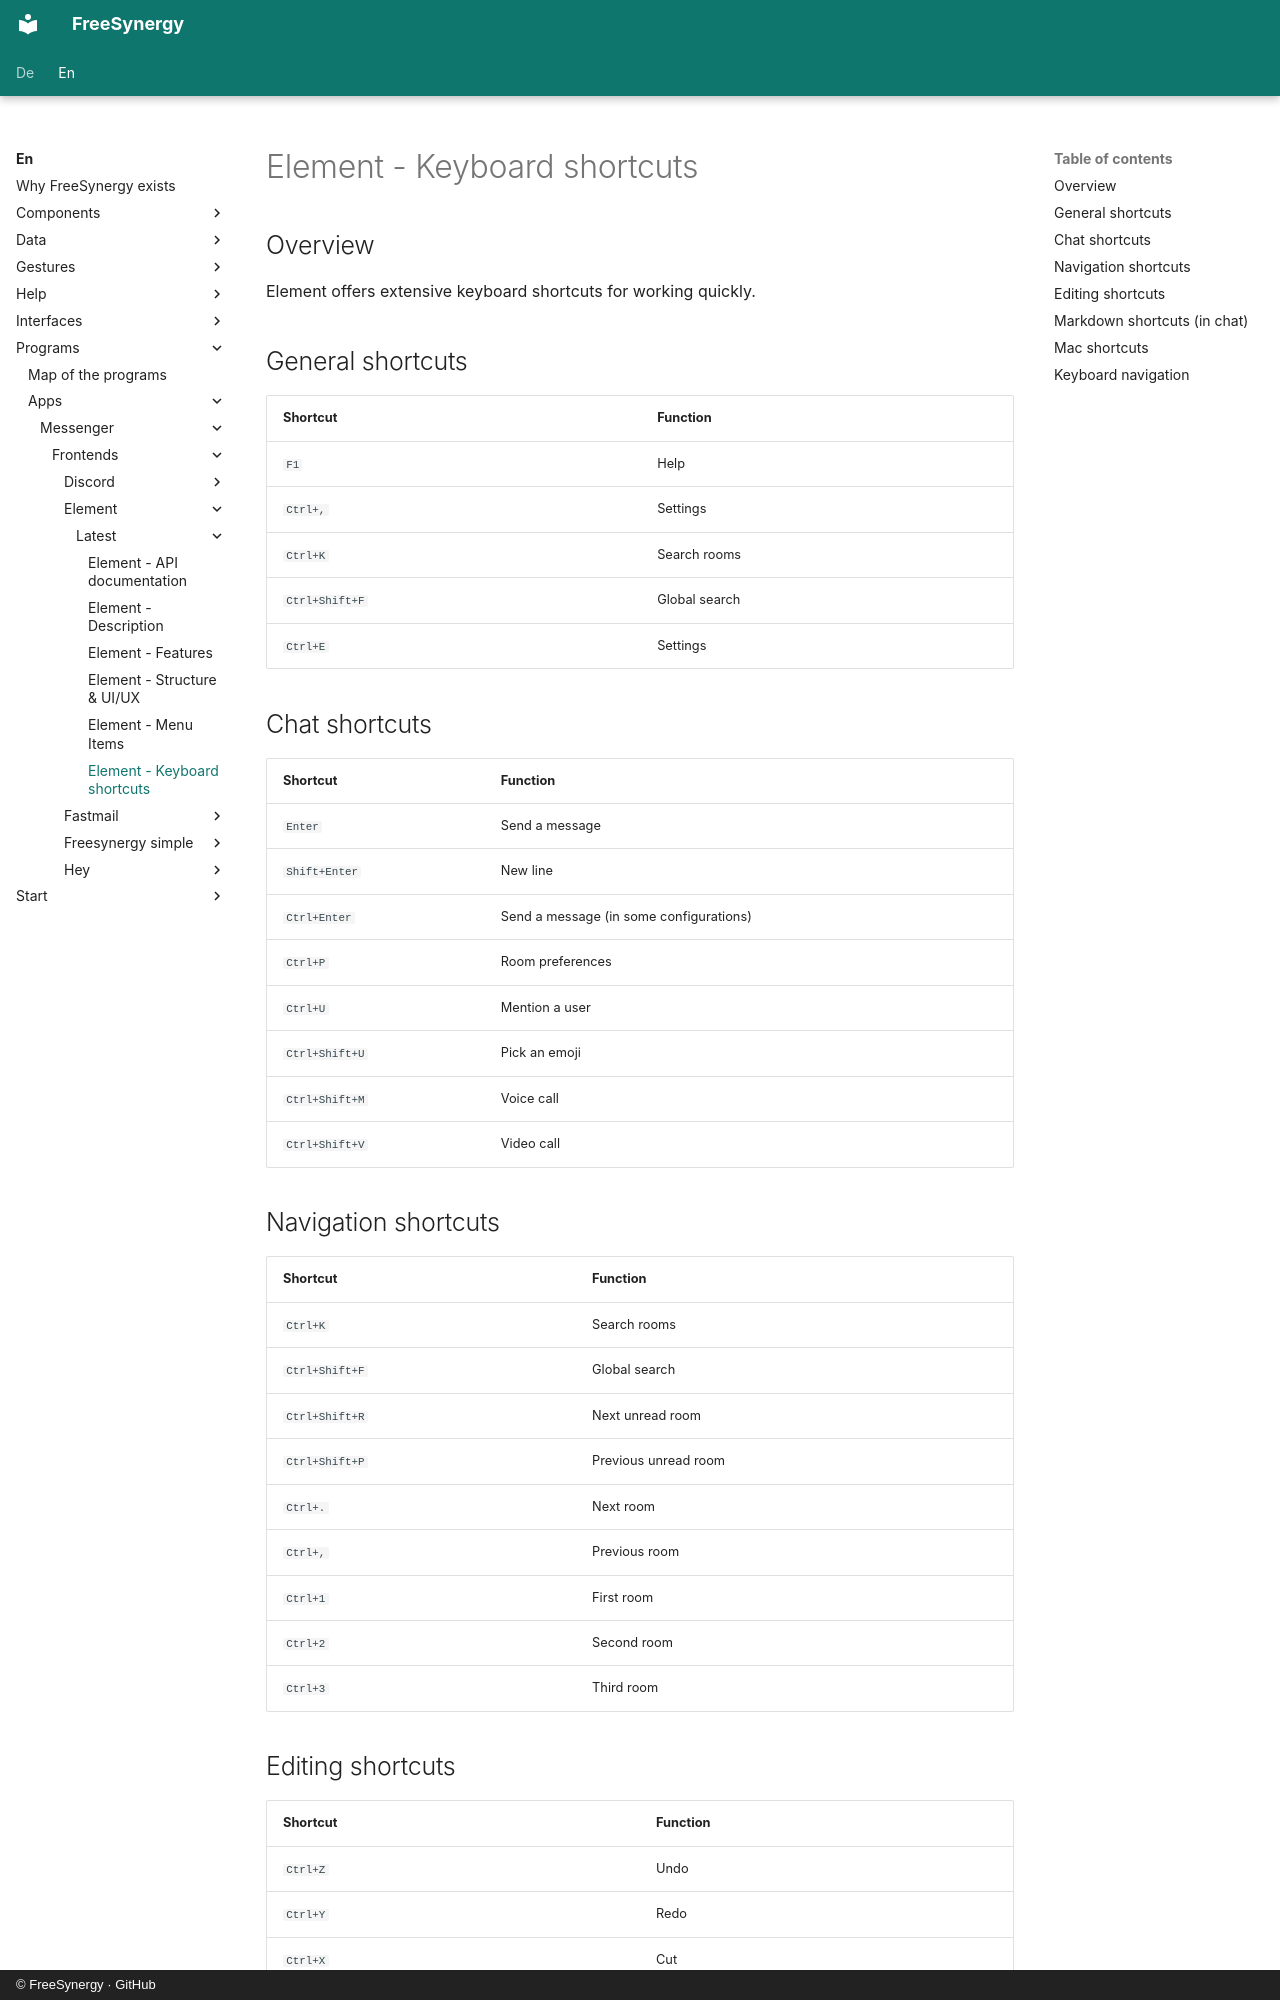

repository: FreeSynergy/fs-documentation · page: en/programs/apps/messenger/frontends/element/latest/shortcuts/index.html · generator: mkdocs · copyright: © FreeSynergy · GitHub

# Element - Keyboard shortcuts

## Overview

Element offers extensive keyboard shortcuts for working quickly.

## General shortcuts

| Shortcut | Function |
|----------|----------|
| `F1` | Help |
| `Ctrl+,` | Settings |
| `Ctrl+K` | Search rooms |
| `Ctrl+Shift+F` | Global search |
| `Ctrl+E` | Settings |

## Chat shortcuts

| Shortcut | Function |
|----------|----------|
| `Enter` | Send a message |
| `Shift+Enter` | New line |
| `Ctrl+Enter` | Send a message (in some configurations) |
| `Ctrl+P` | Room preferences |
| `Ctrl+U` | Mention a user |
| `Ctrl+Shift+U` | Pick an emoji |
| `Ctrl+Shift+M` | Voice call |
| `Ctrl+Shift+V` | Video call |

## Navigation shortcuts

| Shortcut | Function |
|----------|----------|
| `Ctrl+K` | Search rooms |
| `Ctrl+Shift+F` | Global search |
| `Ctrl+Shift+R` | Next unread room |
| `Ctrl+Shift+P` | Previous unread room |
| `Ctrl+.` | Next room |
| `Ctrl+,` | Previous room |
| `Ctrl+1` | First room |
| `Ctrl+2` | Second room |
| `Ctrl+3` | Third room |
